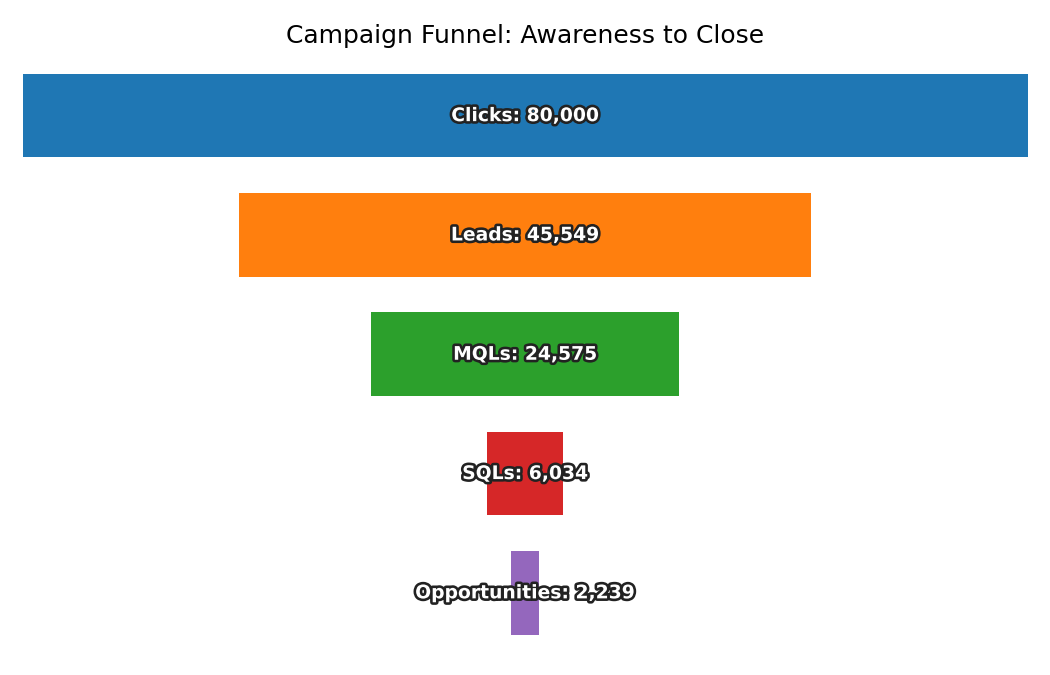

The file beside this chart, header and first rows:
Stage, Count
Clicks, 80000
Leads, 45549
MQLs, 24575
SQLs, 6034
Opportunities, 2239
